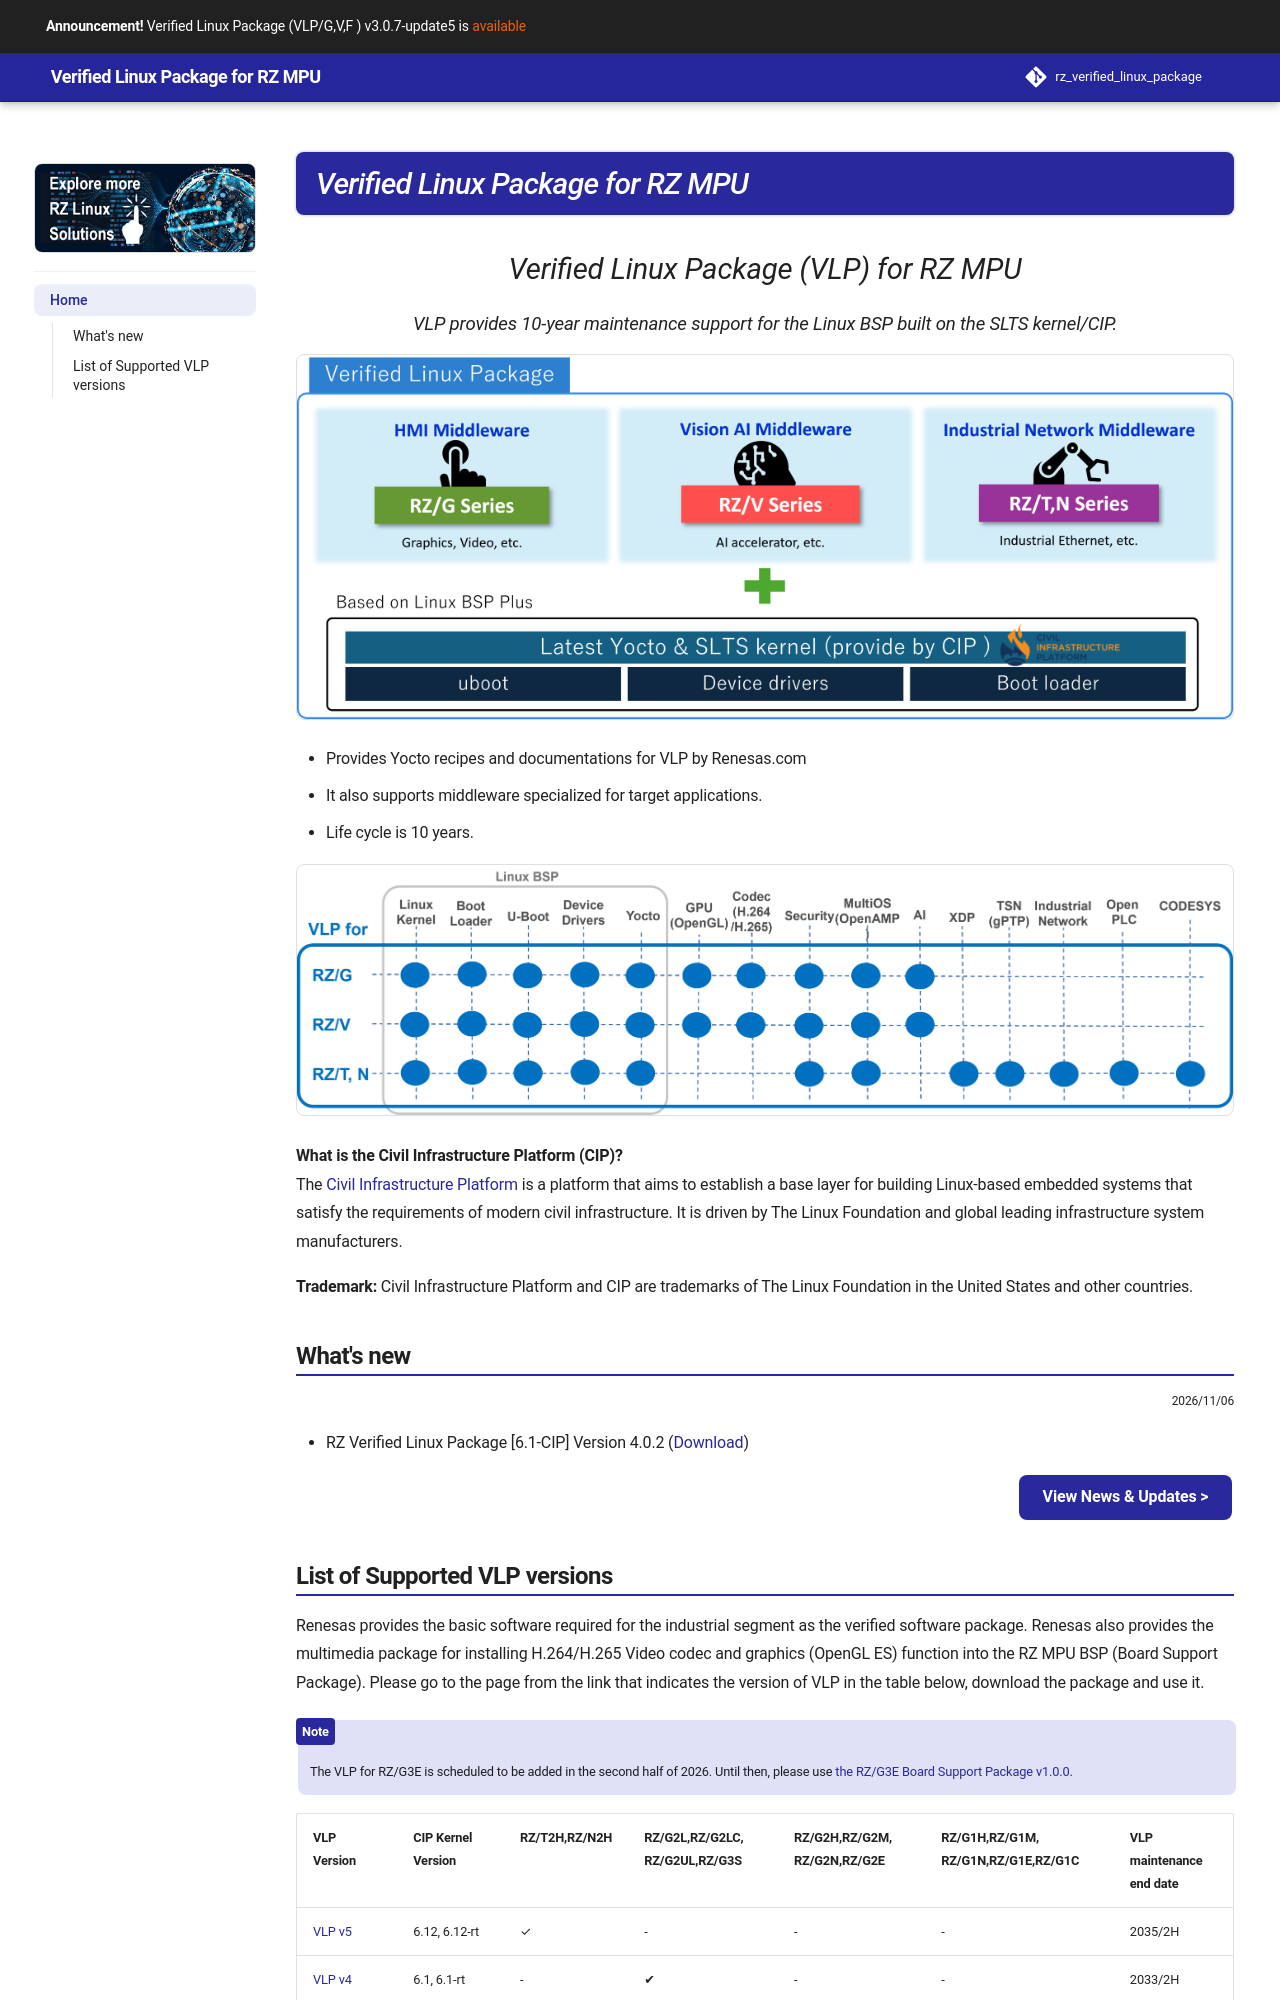

repository: renesas-rz/rz_verified_linux_package · page: index.html · generator: mkdocs

# Verified Linux Package for RZ MPU 

Verified Linux Package (VLP) for RZ MPU
{: .subtitle .center }

VLP provides 10-year maintenance support for the Linux BSP built on the SLTS kernel/CIP.
{: .sub-subtitle .center }

![](assets/images/banner-01.png){ width=100% }

* Provides Yocto recipes and documentations for VLP by Renesas.com 
* It also supports middleware specialized for target applications.
* Life cycle is 10 years.

![](assets/images/banner-02.png){ width=100% }
